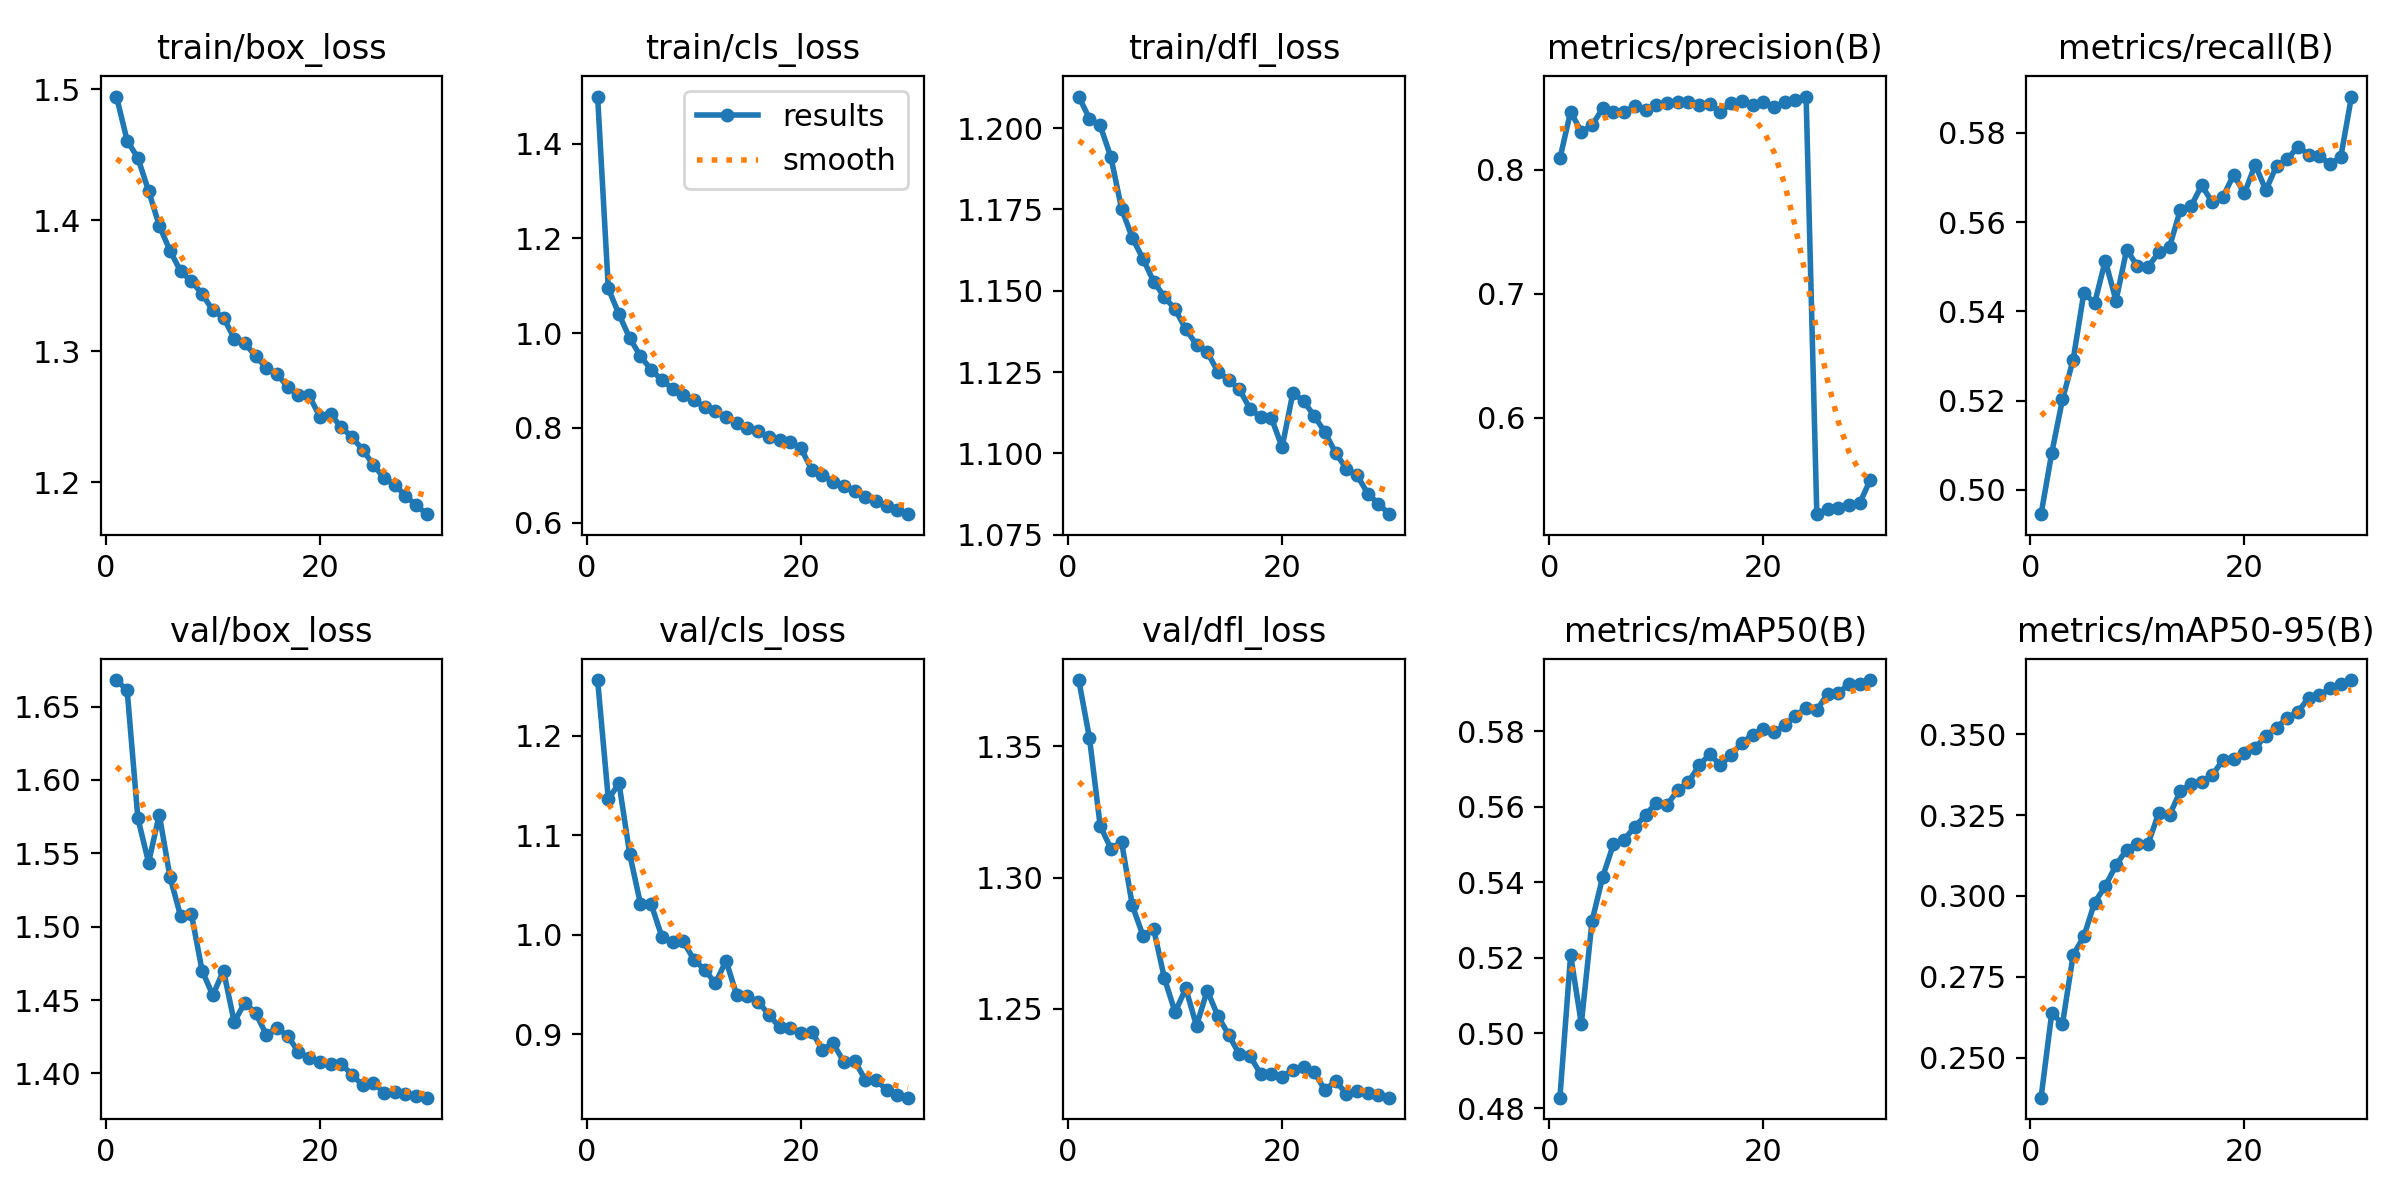

The data file committed next to this chart (first rows):
epoch, train/box_loss, train/cls_loss, train/dfl_loss, metrics/precision(B), metrics/recall(B), metrics/mAP50(B), metrics/mAP50-95(B), val/box_loss, val/cls_loss, val/dfl_loss, lr/pg0, lr/pg1, lr/pg2
1, 1.494, 1.5, 1.21, 0.8091, 0.4946, 0.4829, 0.2376, 1.668, 1.256, 1.375, 0.000476, 0.000476, 0.000476
2, 1.461, 1.095, 1.203, 0.8468, 0.5083, 0.5207, 0.2638, 1.661, 1.136, 1.353, 0.0009209, 0.0009209, 0.0009209
3, 1.447, 1.04, 1.201, 0.8305, 0.5203, 0.5025, 0.2604, 1.574, 1.152, 1.32, 0.001334, 0.001334, 0.001334
4, 1.422, 0.9896, 1.191, 0.8357, 0.5292, 0.5297, 0.2817, 1.544, 1.081, 1.311, 0.001288, 0.001288, 0.001288
5, 1.396, 0.9518, 1.175, 0.8496, 0.5442, 0.5415, 0.2875, 1.576, 1.031, 1.314, 0.00124, 0.00124, 0.00124
6, 1.377, 0.9228, 1.166, 0.8464, 0.5418, 0.5501, 0.2979, 1.534, 1.031, 1.29, 0.001193, 0.001193, 0.001193
7, 1.361, 0.9013, 1.16, 0.8464, 0.5514, 0.5513, 0.303, 1.507, 0.9981, 1.278, 0.001146, 0.001146, 0.001146
8, 1.353, 0.8831, 1.153, 0.8515, 0.5424, 0.5547, 0.3095, 1.509, 0.9932, 1.28, 0.001099, 0.001099, 0.001099
9, 1.344, 0.8696, 1.148, 0.8478, 0.5539, 0.5578, 0.3144, 1.47, 0.9934, 1.262, 0.001052, 0.001052, 0.001052
10, 1.331, 0.8592, 1.144, 0.8525, 0.5502, 0.5611, 0.3161, 1.453, 0.975, 1.249, 0.001005, 0.001005, 0.001005
11, 1.326, 0.8438, 1.138, 0.8537, 0.55, 0.5605, 0.3161, 1.47, 0.965, 1.258, 0.0009574, 0.0009574, 0.0009574
12, 1.31, 0.8353, 1.133, 0.8542, 0.5533, 0.5644, 0.3258, 1.435, 0.9513, 1.244, 0.0009103, 0.0009103, 0.0009103
13, 1.306, 0.8222, 1.131, 0.8543, 0.5545, 0.5665, 0.325, 1.448, 0.9739, 1.257, 0.0008631, 0.0008631, 0.0008631
14, 1.296, 0.8112, 1.125, 0.8521, 0.5627, 0.571, 0.3324, 1.441, 0.9393, 1.247, 0.000816, 0.000816, 0.000816
15, 1.287, 0.7996, 1.123, 0.8528, 0.5635, 0.574, 0.3347, 1.427, 0.9383, 1.24, 0.0007688, 0.0007688, 0.0007688
16, 1.283, 0.7931, 1.12, 0.8464, 0.5682, 0.5711, 0.3352, 1.431, 0.9329, 1.233, 0.0007216, 0.0007216, 0.0007216
17, 1.272, 0.7801, 1.114, 0.8535, 0.5645, 0.5738, 0.3374, 1.426, 0.9197, 1.232, 0.0006745, 0.0006745, 0.0006745
18, 1.267, 0.7754, 1.111, 0.8556, 0.5657, 0.577, 0.3421, 1.415, 0.9071, 1.225, 0.0006273, 0.0006273, 0.0006273
19, 1.266, 0.77, 1.111, 0.852, 0.5706, 0.5791, 0.3424, 1.41, 0.9067, 1.225, 0.0005802, 0.0005802, 0.0005802
20, 1.25, 0.7572, 1.102, 0.8543, 0.5665, 0.5807, 0.3443, 1.408, 0.9013, 1.224, 0.000533, 0.000533, 0.000533
21, 1.252, 0.7121, 1.119, 0.8504, 0.5729, 0.5798, 0.3457, 1.407, 0.9026, 1.227, 0.0004859, 0.0004859, 0.0004859
22, 1.242, 0.7013, 1.116, 0.8546, 0.5672, 0.5816, 0.3496, 1.407, 0.8848, 1.228, 0.0004387, 0.0004387, 0.0004387
23, 1.234, 0.6867, 1.111, 0.8559, 0.5726, 0.5842, 0.3521, 1.399, 0.8909, 1.226, 0.0003916, 0.0003916, 0.0003916
24, 1.225, 0.6781, 1.107, 0.859, 0.5741, 0.5862, 0.3551, 1.392, 0.8726, 1.219, 0.0003444, 0.0003444, 0.0003444
25, 1.213, 0.6665, 1.1, 0.5221, 0.577, 0.5857, 0.3569, 1.394, 0.8736, 1.222, 0.0002972, 0.0002972, 0.0002972
26, 1.203, 0.6548, 1.095, 0.5263, 0.5752, 0.59, 0.3613, 1.387, 0.8544, 1.218, 0.0002501, 0.0002501, 0.0002501
27, 1.198, 0.6464, 1.093, 0.5272, 0.5748, 0.5902, 0.362, 1.387, 0.8541, 1.219, 0.0002029, 0.0002029, 0.0002029
28, 1.189, 0.6349, 1.088, 0.5294, 0.573, 0.5925, 0.3642, 1.386, 0.8445, 1.218, 0.0001558, 0.0001558, 0.0001558
29, 1.182, 0.6269, 1.085, 0.5308, 0.5746, 0.5926, 0.3655, 1.385, 0.839, 1.217, 0.0001086, 0.0001086, 0.0001086
30, 1.175, 0.6181, 1.081, 0.55, 0.5882, 0.5936, 0.3668, 1.383, 0.8364, 1.216, 6.1447e-05, 6.1447e-05, 6.1447e-05
